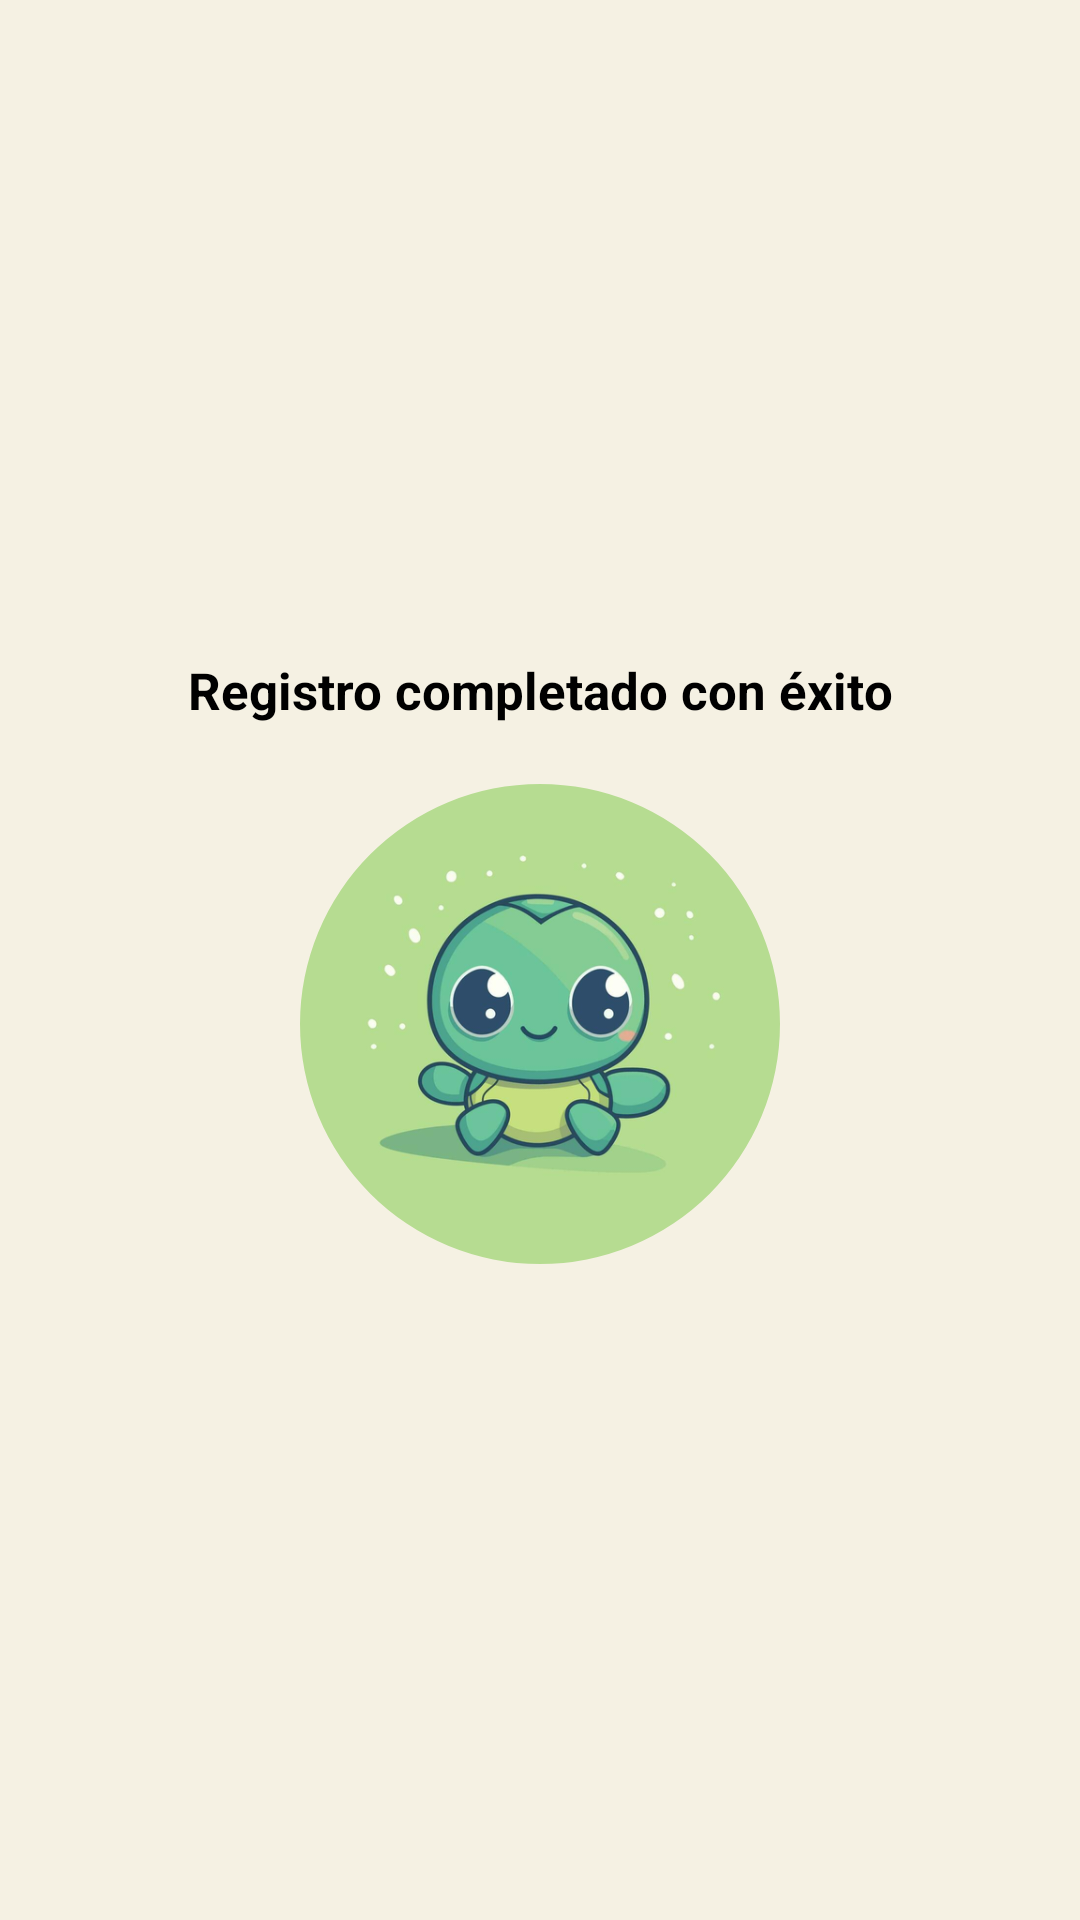

Here is an Android app screen rendered from its layout file. Give the layout XML and the strings, colors and styles it references.
<!-- AndroidManifest.xml: application theme Theme.AppNotas -->
<!-- res/layout/fragment_landing_final.xml -->
<?xml version="1.0" encoding="utf-8"?>
<androidx.constraintlayout.widget.ConstraintLayout xmlns:android="http://schemas.android.com/apk/res/android"
    xmlns:app="http://schemas.android.com/apk/res-auto"
    xmlns:tools="http://schemas.android.com/tools"
    android:id="@+id/frameLayout4"
    android:layout_width="match_parent"
    android:layout_height="match_parent"
    android:background="#F5F1E3"
    tools:context=".View.Landing.LandingFinalFragment">

    <TextView
        android:id="@+id/textView3"
        android:layout_width="wrap_content"
        android:layout_height="wrap_content"
        android:layout_marginBottom="20dp"
        android:text="@string/registro_completado"
        android:textColor="#000000"
        android:textSize="17sp"
        android:textStyle="bold"
        app:layout_constraintBottom_toTopOf="@+id/imageView3"
        app:layout_constraintEnd_toEndOf="parent"
        app:layout_constraintStart_toStartOf="parent"
        app:layout_constraintTop_toTopOf="parent"
        app:layout_constraintVertical_chainStyle="packed" />

    <com.google.android.material.imageview.ShapeableImageView
        android:id="@+id/imageView3"
        android:layout_width="160dp"
        android:layout_height="160dp"
        android:contentDescription="@string/tortuga"
        android:src="@drawable/tortuga"
        app:layout_constraintBottom_toBottomOf="parent"
        app:layout_constraintEnd_toEndOf="parent"
        app:layout_constraintStart_toStartOf="parent"
        app:layout_constraintTop_toBottomOf="@+id/textView3"
        app:shapeAppearanceOverlay="@style/ImagenRedonda" />
</androidx.constraintlayout.widget.ConstraintLayout>
<!-- resources referenced by this layout -->
<resources>
  <!-- drawable tortuga: png bitmap (drawable-nodpi, 95332 bytes) -->
  <string name="registro_completado">Registro completado con éxito</string>
  <string name="tortuga">Tortuga, la mascota de la app</string>
  <style name="ImagenRedonda">
          <item name="cornerFamily">rounded</item>
          <item name="cornerSize">50%</item>
      </style>
  <style name="Theme.AppNotas" parent="Theme.MaterialComponents.DayNight.NoActionBar">
          
          <item name="colorPrimary">@color/verde_notas</item>
          <item name="colorPrimaryVariant">@color/verde_oscuro_notas</item>
          <item name="colorOnPrimary">@color/white</item>
          
          <item name="colorSecondary">@color/teal_200</item>
          <item name="colorSecondaryVariant">@color/teal_700</item>
          <item name="colorOnSecondary">@color/black</item>
          
          <item name="android:statusBarColor">?attr/colorPrimaryVariant</item>
          
          <item name="materialButtonStyle">@style/BotonNotas</item>
      </style>
  <color name="verde_notas">#6E936B</color>
  <color name="verde_oscuro_notas">#3F5A3D</color>
  <color name="white">#FFFFFFFF</color>
  <color name="teal_200">#FF03DAC5</color>
  <color name="teal_700">#FF018786</color>
  <color name="black">#FF000000</color>
  <style name="BotonNotas" parent="Widget.MaterialComponents.Button">
          <item name="backgroundTint">@color/verde_notas</item>
          <item name="android:textColor">@color/white</item>
          <item name="android:textAllCaps">false</item>
          <item name="android:textSize">15sp</item>
          <item name="android:letterSpacing">0.01</item>
          <item name="cornerRadius">100dp</item>
          <item name="android:insetTop">0dp</item>
          <item name="android:insetBottom">0dp</item>
          <item name="android:minHeight">48dp</item>
      </style>
</resources>
